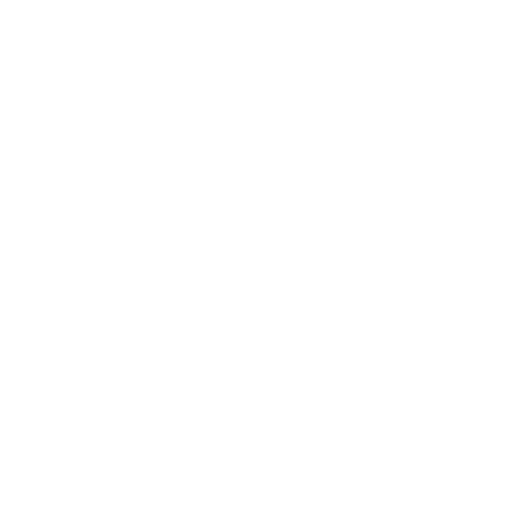
t = 0.00 s
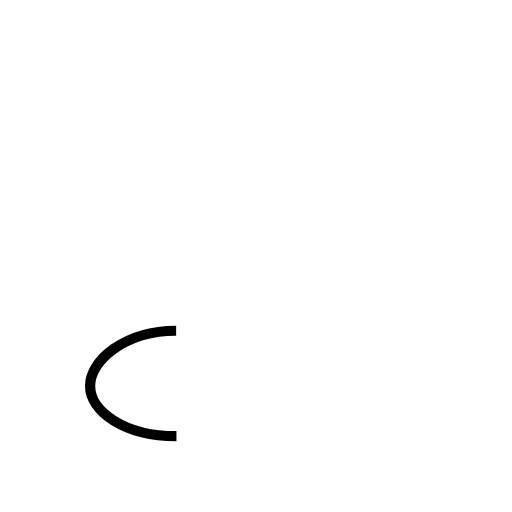
t = 0.65 s
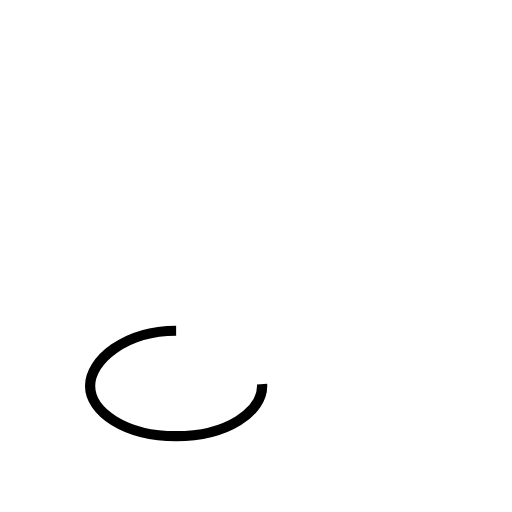
t = 0.97 s
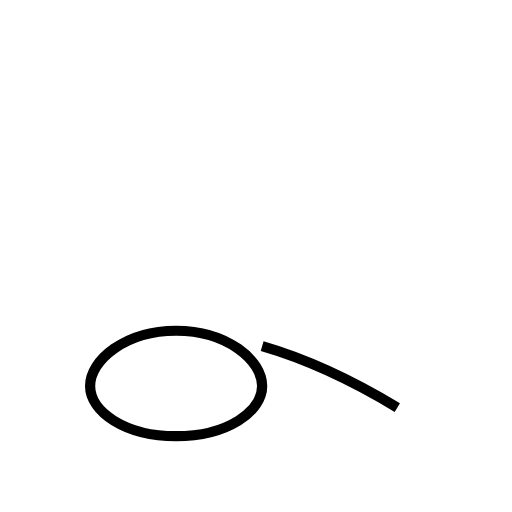
t = 1.73 s
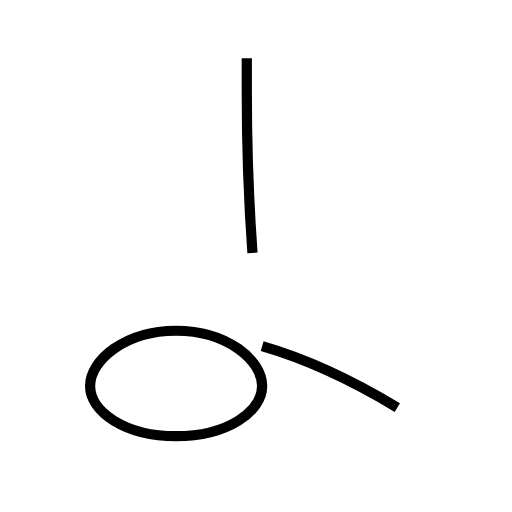
t = 2.30 s
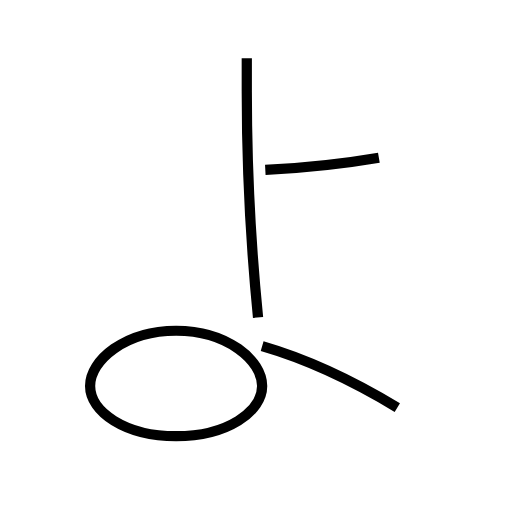
t = 2.82 s

The animated SVG that drew these frames (rendered in a browser with its animation timeline set to each time). Animation: 4 SMIL elements (animate=4); one cycle of 2.82 s.

<?xml version='1.0' encoding='utf-8'?>
<svg viewBox="0.0 -6.0 50.0 50.0" version="1.1" xmlns="http://www.w3.org/2000/svg"><rect x="-1000" y="-1000" width="2000" height="2000" stroke="white" fill="white" /><g style="fill:none;stroke:#000000;stroke-width:1"><path d="M 17.2 -11.7 C 12.2 -11.7 8.8 -8.8 8.8 -6.3 C 8.8 -3.8 12.2 -1.4 17.2 -1.4 C 22.2 -1.4 25.6 -3.8 25.6 -6.3 C 25.6 -8.8 22.2 -11.7 17.2 -11.7 Z " transform="translate(0.0 38.0)" stroke-dasharray="43.06055369660873" stroke-dashoffset="43.06055369660873"><animate attributeName="stroke-dashoffset" from="43.06055369660873" to="0" dur="1.2918166108982618s" begin="0s; anim_end.end" fill="freeze" id="anim0" /></path><path d="M 38.8 -4.2 C 34.5 -6.8 30.1 -8.9 25.6 -10.2 " transform="translate(0.0 38.0)" stroke-dasharray="14.541333713238354" stroke-dashoffset="14.541333713238354"><animate attributeName="stroke-dashoffset" from="14.541333713238354" to="0" dur="0.4362400113971506s" begin="anim0.end" fill="freeze" id="anim1" /></path><path d="M 24.1 -38.3 L 24.1 -35.1 C 24.1 -26.1 24.6 -19.0 25.2 -13.0 " transform="translate(0.0 38.0)" stroke-dasharray="25.336931909020993" stroke-dashoffset="25.336931909020993"><animate attributeName="stroke-dashoffset" from="25.336931909020993" to="0" dur="0.7601079572706297s" begin="anim1.end" fill="freeze" id="anim2" /></path><path d="M 37.0 -28.6 C 33.5 -28.0 29.6 -27.6 25.9 -27.4" transform="translate(0.0 38.0)" stroke-dasharray="11.17065597251583" stroke-dashoffset="11.17065597251583"><animate attributeName="stroke-dashoffset" from="11.17065597251583" to="0" dur="0.33511967917547486s" begin="anim2.end" fill="freeze" id="anim_end" /></path></g></svg>
